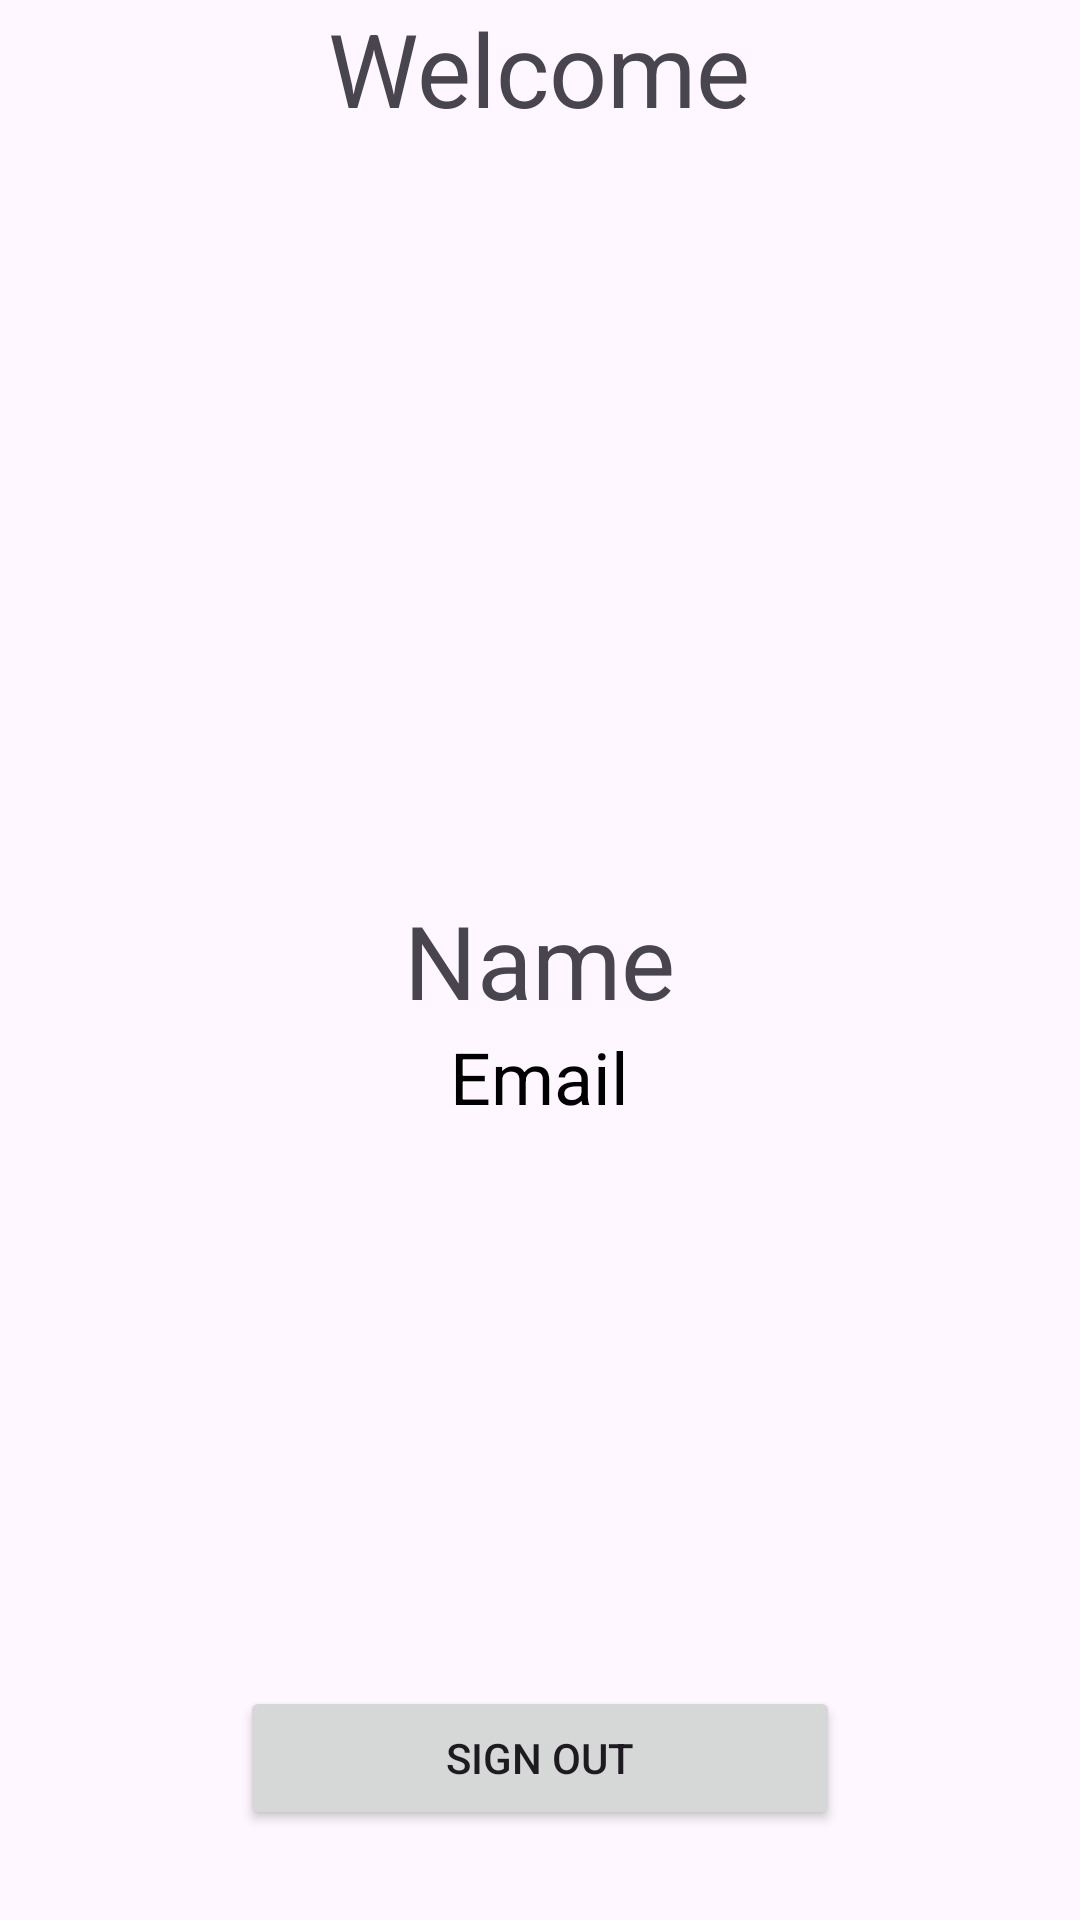

Layout XML and referenced resources for this Android screen:
<!-- AndroidManifest.xml: application theme Theme.Viagem -->
<!-- res/layout/activity_second.xml -->
<?xml version="1.0" encoding="utf-8"?>
<RelativeLayout xmlns:android="http://schemas.android.com/apk/res/android"
    xmlns:app="http://schemas.android.com/apk/res-auto"
    xmlns:tools="http://schemas.android.com/tools"
    android:layout_width="match_parent"
    android:layout_height="match_parent"
    tools:context=".SecondActivity">

    <TextView
        android:layout_width="wrap_content"
        android:layout_height="wrap_content"
        android:text="Welcome"
        android:layout_centerHorizontal="true"
        android:textSize="34sp"/>

    <TextView
        android:layout_width="wrap_content"
        android:layout_height="wrap_content"
        android:id="@+id/name"
        android:text="Name"
        android:layout_centerVertical="true"
        android:layout_centerHorizontal="true"
        android:textSize="34sp"/>

    <TextView
        android:layout_width="wrap_content"
        android:layout_height="wrap_content"
        android:id="@+id/email"
        android:text="Email"
        android:layout_below="@+id/name"
        android:layout_centerVertical="true"
        android:layout_centerHorizontal="true"
        android:textColor="@color/black"
        android:textSize="24sp"/>

    <Button
        android:layout_width="200dp"
        android:layout_height="wrap_content"
        android:text="Sign Out"
        android:id="@+id/signout"
        android:layout_centerHorizontal="true"
        android:layout_alignParentBottom="true"
        android:layout_marginBottom="30dp"/>



</RelativeLayout>
<!-- resources referenced by this layout -->
<resources>
  <color name="black">#FF000000</color>
  <style name="Theme.Viagem" parent="Base.Theme.Viagem" />
  <style name="Base.Theme.Viagem" parent="Theme.Material3.DayNight.NoActionBar">
          
          
          <item name="colorPrimary">@color/My_primary</item>
          <item name="colorPrimaryVariant">@color/My_secondary</item>
          <item name="android:statusBarColor">@color/My_secondary</item>
      </style>
  <color name="My_primary">#1AA3E1</color>
  <color name="My_secondary">#1AA3E1</color>
</resources>
